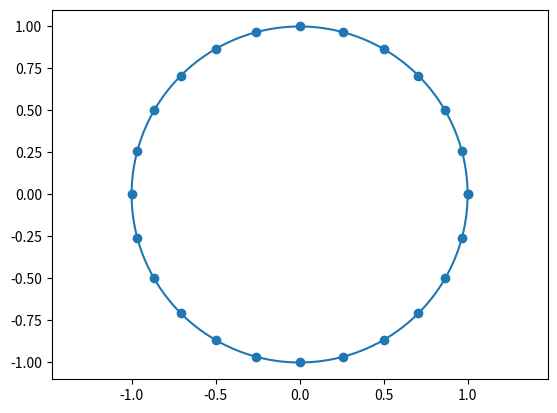

This figure's Python source:
import sys

import numpy as np
import matplotlib.pyplot as plt

print('------------------------------------------------------------')	#60個





print('------------------------------------------------------------')	#60個



# [redacted]

# ch18_1.py
import math

degrees = [30, 45, 60, 90, 120, 135, 150, 180]
for degree in degrees:
    print('角度 = {0:3d},   弧度 = {1:6.3f}'.format(degree, math.pi*degree/180))




print('------------------------------------------------------------')	#60個

# [redacted]

# ch18_2.py
import math

degrees = [30, 60, 90, 120]
r = 10
for degree in degrees:
    curve = 2 * math.pi * r * degree / 360
    print('角度 = {0:3d},   弧長 = {1:6.3f}'.format(degree, curve))




print('------------------------------------------------------------')	#60個

# [redacted]

# ch18_3.py
import math

degrees = [30, 60, 90, 120]
r = 10
for degree in degrees:
    area = math.pi * r * r * degree / 360
    print('角度 = {0:3d},   扇形面積 = {1:6.3f}'.format(degree, area))




print('------------------------------------------------------------')	#60個

# [redacted]

# ch18_4.py
import math

degrees = [x*30 for x in range(0,13)]
for d in degrees:
    rad = math.radians(d)
    sin = math.sin(rad)
    cos = math.cos(rad)
    print('角度={0:3d}, 弧度={1:5.2f}, sin{2:3d}={3:5.2f}, cos{4:3d}={5:5.2f}'
          .format(d, rad, d, sin, d, cos))




print('------------------------------------------------------------')	#60個

# [redacted]

# ch18_5.py
import matplotlib.pyplot as plt
import math

degrees = [x*15 for x in range(0,25)]
x = [math.cos(math.radians(d)) for d in degrees]
y = [math.sin(math.radians(d)) for d in degrees]

plt.scatter(x,y)
plt.axis('equal')
plt.grid()
plt.show()

print('------------------------------------------------------------')	#60個

# [redacted]

# ch18_6.py
import matplotlib.pyplot as plt
import numpy as np

degrees = np.arange(0, 360)
x = np.cos(np.radians(degrees))
y = np.sin(np.radians(degrees))

plt.plot(x,y)
plt.axis('equal')
plt.grid()
plt.show()

print('------------------------------------------------------------')	#60個





print('------------------------------------------------------------')	#60個




print('------------------------------------------------------------')	#60個

